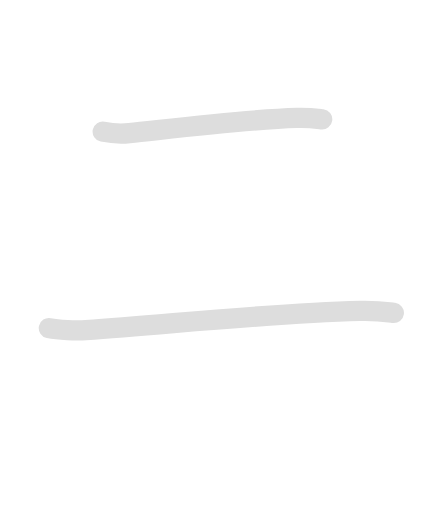
t = 0.00 s
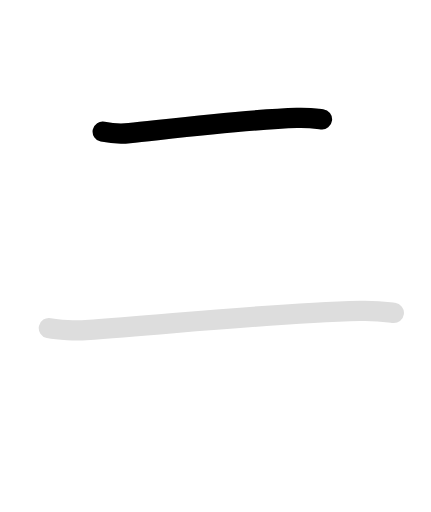
t = 0.65 s
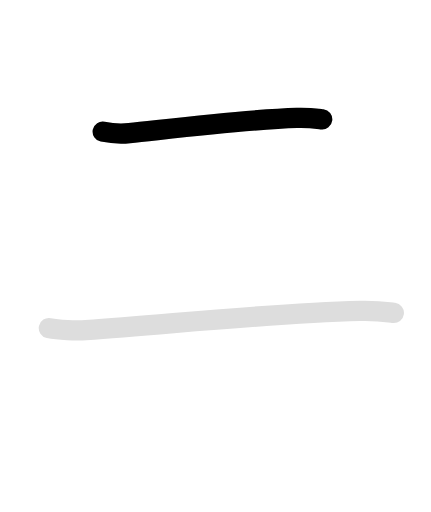
t = 1.30 s
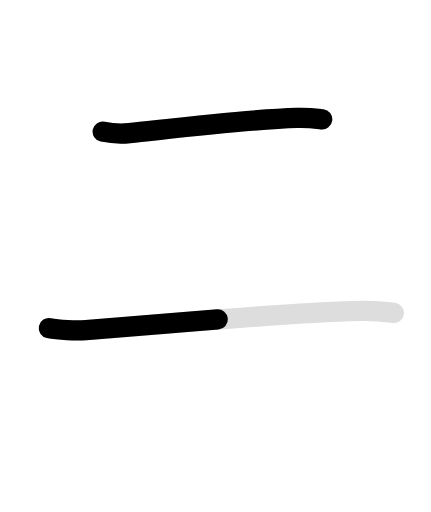
t = 1.80 s
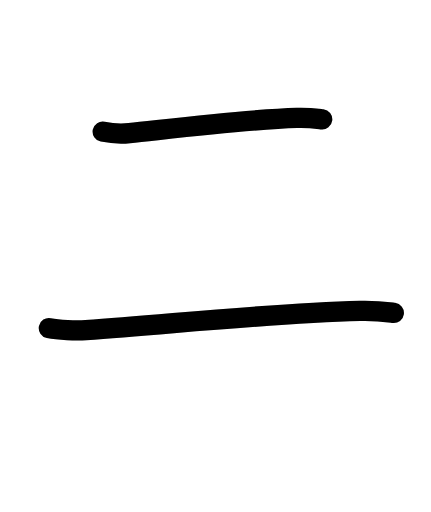
t = 2.65 s
t = 3.10 s: frame unchanged from t = 2.65 s, image omitted

The animated SVG that drew these frames (rendered in a browser with its animation timeline set to each time). Animation: 4 SMIL elements (animate=3,set=1); one cycle of 3.10 s, repeats indefinitely.

<svg id="kvg-04e8c" class="kanjivg" viewBox="0 0 106 126" width="106" height="106" xmlns="http://www.w3.org/2000/svg" xmlns:xlink="http://www.w3.org/1999/xlink" xml:space="preserve" version="1.1" baseProfile="full"><defs><style type="text/css">path.black{fill:none;stroke:black;stroke-width:5;stroke-linecap:round;stroke-linejoin:round;}path.grey{fill:none;stroke:#ddd;stroke-width:5;stroke-linecap:round;stroke-linejoin:round;}path.stroke{fill:none;stroke:black;stroke-width:5;stroke-linecap:round;stroke-linejoin:round;}text{font-size:16px;font-family:Segoe UI Symbol,Cambria Math,DejaVu Sans,Symbola,Quivira,STIX,Code2000;-webkit-touch-callout:none;cursor:pointer;-webkit-user-select:none;-khtml-user-select:none;-moz-user-select:none;-ms-user-select:none;user-select: none;}text:hover{color:#777;}#reset{font-weight:bold;}</style><marker id="markerStart" markerWidth="8" markerHeight="8" style="overflow:visible;"><circle cx="0" cy="0" r="1.5" style="stroke:none;fill:red;fill-opacity:0.5;"/></marker><marker id="markerEnd" style="overflow:visible;"><circle cx="0" cy="0" r="0.8" style="stroke:none;fill:blue;fill-opacity:0.5;"><animate attributeName="opacity" from="1" to="0" dur="3s" repeatCount="indefinite" /></circle></marker></defs><path d="M25.25,32.4c1.77,0.37,4.78,0.56,6.55,0.37c10.82-1.15,28.82-3.4,41.24-3.76c2.95-0.09,4.73,0.18,6.21,0.36" class="grey" /><path d="M12,80.75c2.37,0.5,6.73,0.67,9.09,0.5c23.79-1.75,45.04-4.12,67.49-4.74c3.95-0.11,6.32,0.24,8.3,0.49" class="grey" /><path d="M25.25,32.4c1.77,0.37,4.78,0.56,6.55,0.37c10.82-1.15,28.82-3.4,41.24-3.76c2.95-0.09,4.73,0.18,6.21,0.36" class="stroke" stroke-dasharray="150"><animate attributeName="stroke-dashoffset" from="150" to="0" dur="1.8s" begin="0.0s" fill="freeze" /></path><path d="M12,80.75c2.37,0.5,6.73,0.67,9.09,0.5c23.79-1.75,45.04-4.12,67.49-4.74c3.95-0.11,6.32,0.24,8.3,0.49" class="stroke" stroke-dasharray="150"><set attributeName="opacity" to="0" dur="1.3s" /><animate attributeName="stroke-dashoffset" from="150" to="0" dur="1.8s" begin="1.3s" fill="freeze" /></path></svg>
